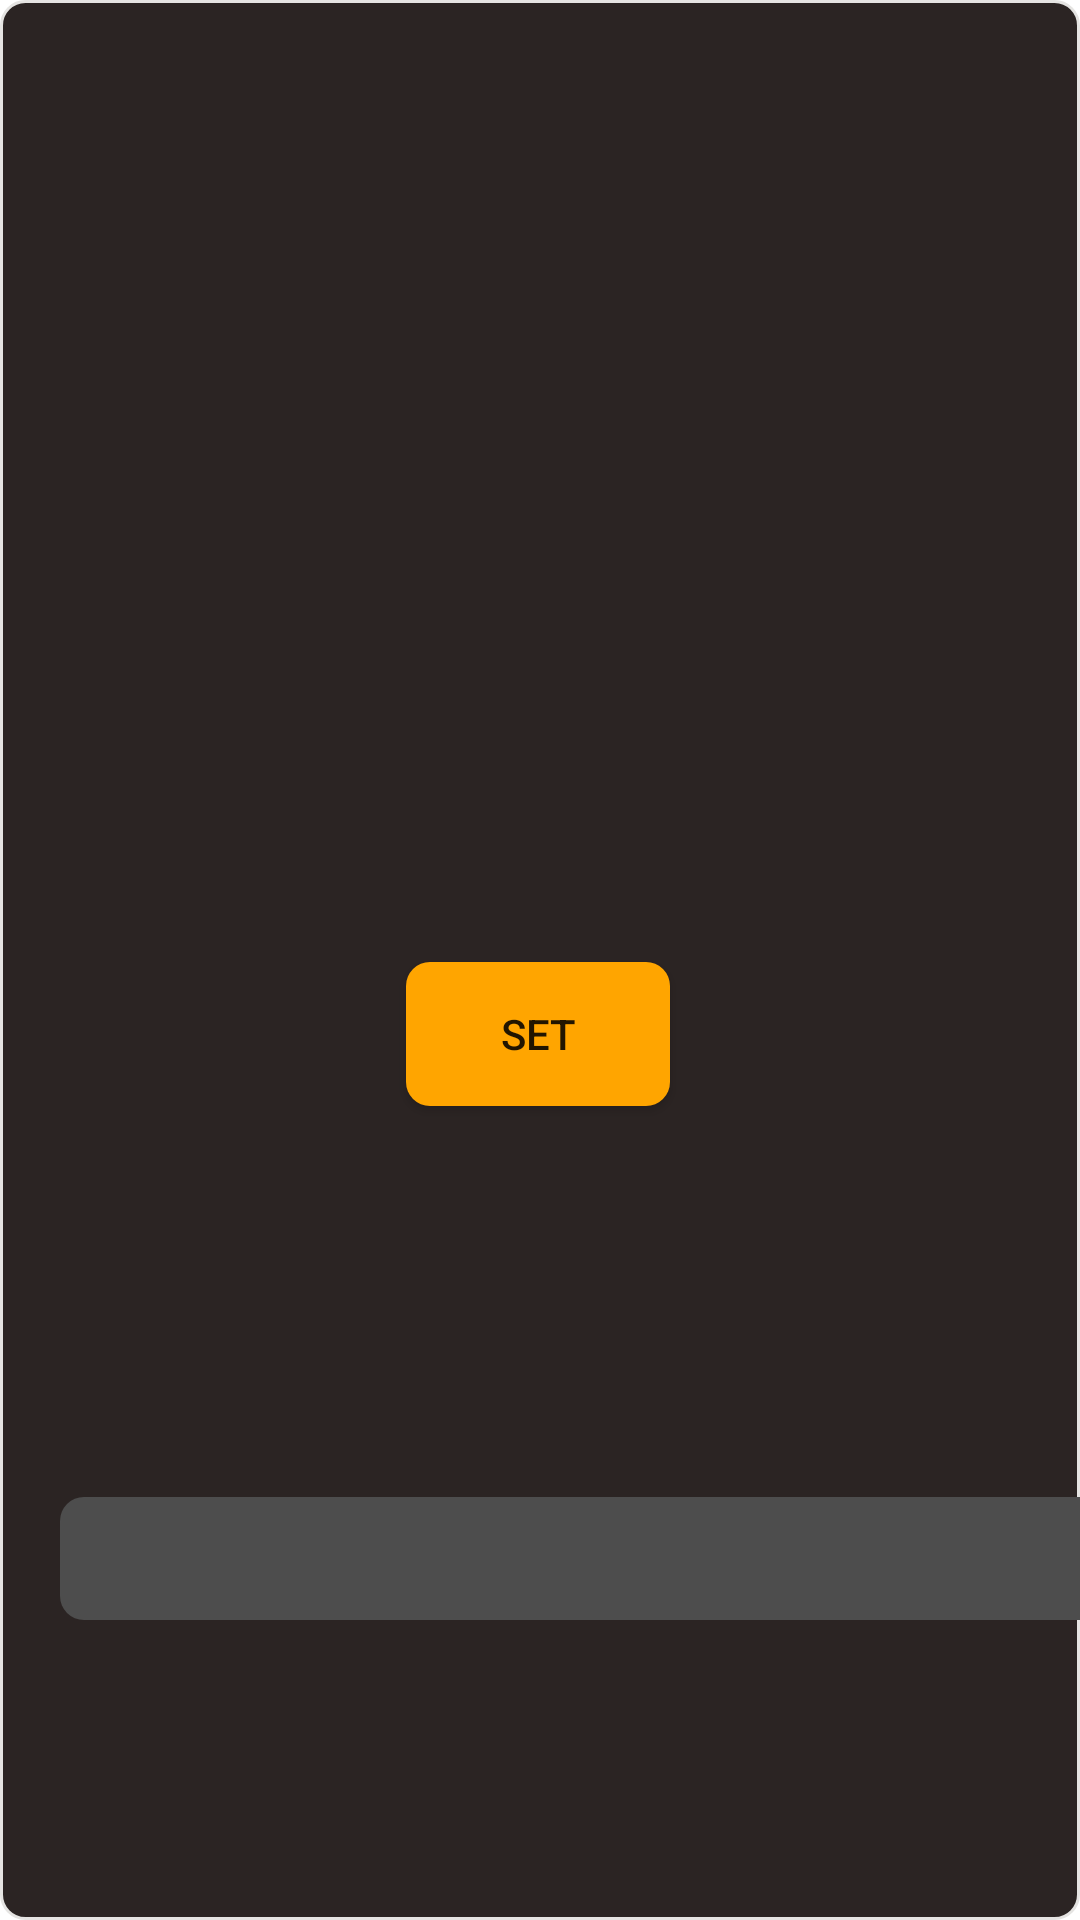

Here is an Android app screen rendered from its layout file. Give the layout XML and the strings, colors and styles it references.
<!-- AndroidManifest.xml: application theme Theme.ShapeForge -->
<!-- res/layout/set_workout_plan.xml -->
<?xml version="1.0" encoding="utf-8"?>
<androidx.constraintlayout.widget.ConstraintLayout xmlns:android="http://schemas.android.com/apk/res/android"
    xmlns:app="http://schemas.android.com/apk/res-auto"
    xmlns:tools="http://schemas.android.com/tools"
    android:layout_width="wrap_content"
    android:background="@drawable/mid_gray_rounded_corners_border"
    android:layout_height="wrap_content">

    <androidx.appcompat.widget.AppCompatButton
        android:id="@+id/setWorkoutPlanButtonPopUp"
        android:layout_width="wrap_content"
        android:layout_height="wrap_content"
        android:background="@drawable/mid_gray_rounded_corners"
        android:backgroundTint="@color/shiny_green"
        android:text="SET"

        android:layout_marginBottom="50dp"
        app:layout_constraintBottom_toTopOf="@+id/workouts_spinner"
        app:layout_constraintEnd_toEndOf="parent"
        app:layout_constraintHorizontal_bias="0.498"
        app:layout_constraintStart_toStartOf="parent"
        app:layout_constraintTop_toTopOf="parent"
        android:layout_marginTop="50dp"
        app:layout_constraintVertical_bias="0.771" />

    <Spinner
        android:id="@+id/workouts_spinner"
        android:layout_width="350dp"
        android:layout_height="41dp"

        android:layout_marginLeft="20dp"
        android:layout_marginRight="20dp"
        android:layout_marginBottom="100dp"
        android:background="@drawable/mid_gray_rounded_corners"
        android:backgroundTint="@color/mid_grey"
        app:layout_constraintBottom_toBottomOf="parent"
        app:layout_constraintEnd_toEndOf="parent"
        app:layout_constraintHorizontal_bias="0.0"
        app:layout_constraintStart_toStartOf="parent"
        app:layout_goneMarginBottom="50dp" />

</androidx.constraintlayout.widget.ConstraintLayout>
<!-- resources referenced by this layout -->
<resources>
  <color name="mid_grey">#4D4D4D</color>
  <color name="shiny_green">#FFA500</color>
  <!-- drawable mid_gray_rounded_corners (drawable) -->
  <?xml version="1.0" encoding="utf-8"?>
  <shape xmlns:android="http://schemas.android.com/apk/res/android" android:shape="rectangle">
  
      <solid android:color="@color/soft_black"/>
      <corners android:radius="8dp"/>
  
  </shape>
  <!-- drawable mid_gray_rounded_corners_border (drawable) -->
  <?xml version="1.0" encoding="utf-8"?>
  <shape xmlns:android="http://schemas.android.com/apk/res/android" android:shape="rectangle">
  
      <solid android:color="@color/soft_black"/>
      <corners android:radius="8dp"/>
      <stroke android:color="@color/platinum"  android:width="1dp"/>
  
  </shape>
  <style name="Theme.ShapeForge" parent="Theme.MaterialComponents.DayNight.NoActionBar">
          <item name="android:windowFullscreen">true</item>
  
          
          <item name="colorPrimary">@color/shiny_green</item>
          <item name="colorPrimaryVariant">@color/purple_700</item>
          <item name="colorOnPrimary">@color/white</item>
          
          <item name="colorSecondary">@color/teal_200</item>
          <item name="colorSecondaryVariant">@color/teal_700</item>
          <item name="colorOnSecondary">@color/black</item>
          
          <item name="android:statusBarColor">?attr/colorPrimaryVariant</item>
          
      </style>
  <color name="soft_black">#2B2423</color>
  <color name="platinum">#E5E4E2</color>
  <color name="purple_700">#FFFFFFFF</color>
  <color name="white">#FFFFFFFF</color>
  <color name="teal_200">#FF03DAC5</color>
  <color name="teal_700">#FF018786</color>
  <color name="black">#FF000000</color>
</resources>
